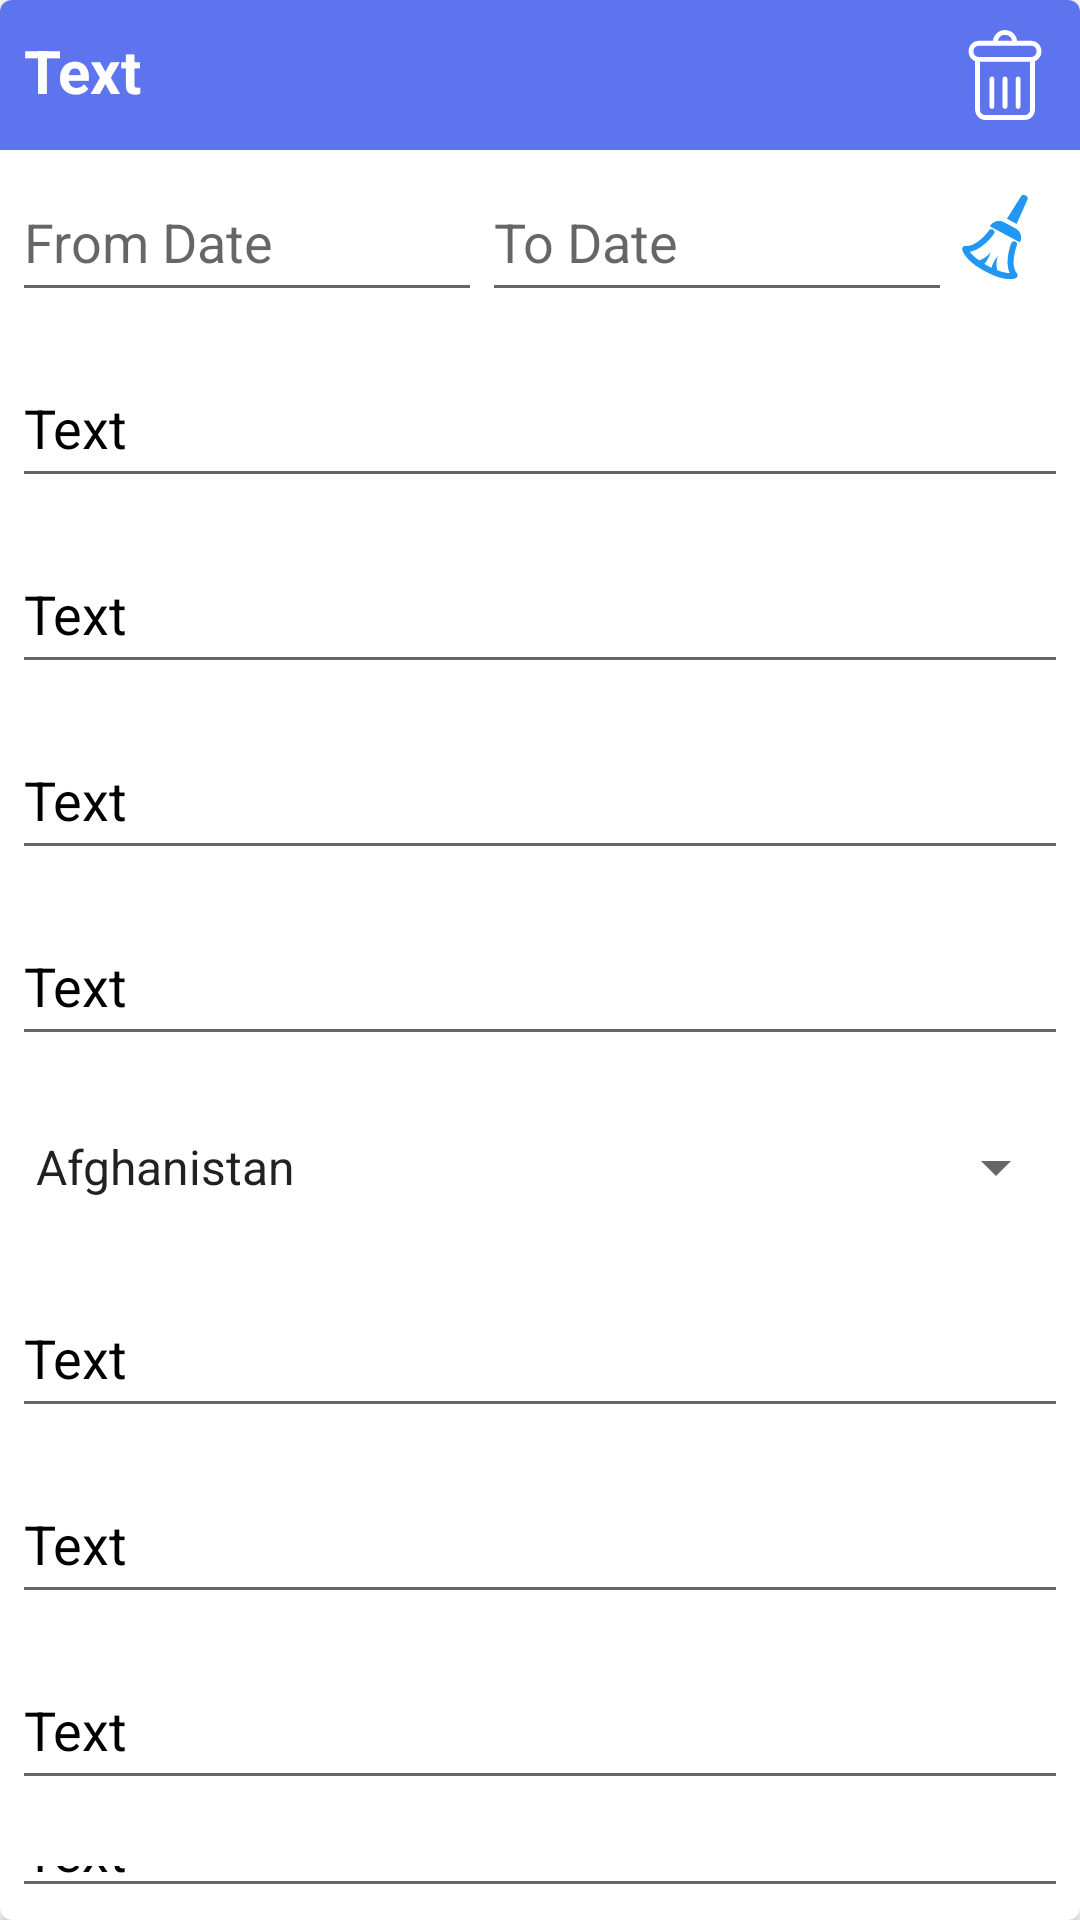

Layout XML and referenced resources for this Android screen:
<!-- AndroidManifest.xml: application theme Theme.MyLifeInOrder1 -->
<!-- res/layout/employment_item.xml -->
<?xml version="1.0" encoding="utf-8"?>
<androidx.cardview.widget.CardView xmlns:android="http://schemas.android.com/apk/res/android"
    android:layout_width="match_parent"
    android:layout_height="wrap_content"
    xmlns:app="http://schemas.android.com/apk/res-auto"
    app:cardCornerRadius="4dp"
    android:layout_marginBottom="4dp">

    <LinearLayout
        android:layout_width="match_parent"
        android:layout_height="wrap_content"
        android:orientation="vertical">


        <include layout="@layout/item_header"
            android:id="@+id/header_section" />

        

        <RelativeLayout
            android:layout_width="match_parent"
            android:layout_height="wrap_content"
            android:layout_margin="4dp"
            android:id="@+id/content_section"
            android:visibility="visible">

            <include layout="@layout/date_item"
                android:id="@+id/date_panel_address"
                android:layout_width="match_parent"
                android:layout_height="wrap_content"/>

            <include layout="@layout/contact_details_item"
                android:layout_below="@+id/date_panel_address"
                android:layout_width="match_parent"
                android:layout_height="wrap_content"
                android:id="@+id/contact_section"/>

            <EditText
                android:id="@+id/role_edit_text"
                android:layout_width="match_parent"
                android:layout_height="wrap_content"
                android:layout_marginTop="12dp"
                android:minHeight="50dp"
                android:text="@string/mockUpText"
                android:hint="@string/role"
                android:layout_below="@id/contact_section"
                android:textColor="@color/black"/>

            <include layout="@layout/address_item"
                android:id="@+id/address_panel_address"
                android:layout_below="@id/role_edit_text"
                android:layout_width="match_parent"
                android:layout_height="wrap_content" />

        </RelativeLayout>
        
    </LinearLayout>
</androidx.cardview.widget.CardView>
<!-- res/layout/item_header.xml (included above) -->
<?xml version="1.0" encoding="utf-8"?>
<RelativeLayout xmlns:android="http://schemas.android.com/apk/res/android"
    android:layout_width="match_parent"
    android:layout_height="wrap_content"
    android:background="@color/purple_300">

        <TextView
            android:id="@+id/card_title"
            android:layout_width="wrap_content"
            android:layout_height="wrap_content"
            android:textSize="20sp"
            android:text="@string/mockUpText"
            android:textColor="@color/white"
            android:layout_marginTop="10dp"
            android:layout_marginStart="8dp"
            android:textStyle="bold"/>
        <ImageButton
            android:id="@+id/delete_button"
            android:layout_width="wrap_content"
            android:layout_height="wrap_content"
            android:background="@null"
            android:layout_alignParentEnd="true"
            android:src="@drawable/trash_bin"
            android:padding="10dp"
            android:contentDescription="Delete Item"
            />
</RelativeLayout>
<!-- res/layout/date_item.xml (included above) -->
<?xml version="1.0" encoding="utf-8"?>
<LinearLayout xmlns:android="http://schemas.android.com/apk/res/android"
    android:layout_width="match_parent"
    android:layout_height="wrap_content" android:orientation="horizontal"
    android:baselineAligned="false">

    <LinearLayout
        android:layout_width="0dp"
        android:layout_height="wrap_content"
        android:layout_weight="3.75">

        <EditText
            android:id="@+id/from_date_view"
            android:layout_width="match_parent"
            android:layout_height="wrap_content"
            android:layout_weight="1"
            android:clickable="false"
            android:cursorVisible="false"
            android:focusable="false"
            android:focusableInTouchMode="false"
            android:hint="@string/from_date"
            android:minHeight="50dp"
            android:text="@string/emptyText" />

        <EditText
            android:id="@+id/to_date_view"
            android:layout_width="match_parent"
            android:layout_height="wrap_content"
            android:layout_weight="1"
            android:clickable="false"
            android:cursorVisible="false"
            android:focusable="false"
            android:focusableInTouchMode="false"
            android:hint="@string/to_date"
            android:minHeight="50dp"
            android:text="@string/emptyText" />

        <ImageView
            android:id="@+id/clear_to_date"
            android:layout_width="match_parent"
            android:layout_height="wrap_content"
            android:layout_marginEnd="10dp"
            android:layout_weight="1.6"
            android:minHeight="50dp"
            android:src="@drawable/clear" />

    </LinearLayout>



</LinearLayout>
<!-- res/layout/contact_details_item.xml (included above) -->
<?xml version="1.0" encoding="utf-8"?>
<LinearLayout xmlns:android="http://schemas.android.com/apk/res/android"
    android:layout_width="match_parent"
    android:layout_height="wrap_content" android:orientation="horizontal"
    android:baselineAligned="false">

    <RelativeLayout
        android:layout_width="match_parent"
        android:layout_height="wrap_content">

        <EditText
            android:id="@+id/name_edit_text"
            android:layout_width="match_parent"
            android:layout_height="wrap_content"
            android:layout_marginTop="12dp"
            android:minHeight="50dp"
            android:text="@string/mockUpText"
            android:hint="@string/name"
            android:textColor="@color/black"/>

        <EditText
            android:id="@+id/phone_edit_text"
            android:layout_width="match_parent"
            android:layout_height="wrap_content"
            android:layout_marginTop="12dp"
            android:text="@string/mockUpText"
            android:hint="@string/phone"
            android:minHeight="50dp"
            android:layout_below="@+id/name_edit_text"
            android:textColor="@color/black"/>

        <EditText
            android:id="@+id/email_edit_text"
            android:layout_width="match_parent"
            android:layout_height="wrap_content"
            android:layout_marginTop="12dp"
            android:text="@string/mockUpText"
            android:minHeight="50dp"
            android:hint="@string/email"
            android:layout_below="@+id/phone_edit_text"
            android:textColor="@color/black"/>
    </RelativeLayout>
</LinearLayout>
<!-- res/layout/address_item.xml (included above) -->
<?xml version="1.0" encoding="utf-8"?>
<FrameLayout xmlns:android="http://schemas.android.com/apk/res/android"
    android:layout_width="match_parent"
    android:layout_height="match_parent">

    <RelativeLayout
        android:layout_width="match_parent"
        android:layout_height="match_parent">

        

        <Spinner
            android:id="@+id/country_edit_text"
            android:layout_width="match_parent"
            android:layout_height="wrap_content"
            android:layout_marginTop="12dp"
            android:minHeight="50dp"
            android:entries="@array/countries"
            android:hint="@string/country"
            android:textColor="@color/black"/>

        <EditText
            android:id="@+id/street_edit_text"
            android:layout_width="match_parent"
            android:layout_height="wrap_content"
            android:layout_marginTop="12dp"
            android:text="@string/mockUpText"
            android:hint="@string/street"
            android:minHeight="50dp"
            android:layout_below="@+id/country_edit_text"
            android:textColor="@color/black"/>

        <EditText
            android:id="@+id/line2_edit_text"
            android:layout_width="match_parent"
            android:layout_height="wrap_content"
            android:layout_marginTop="12dp"
            android:text="@string/mockUpText"
            android:minHeight="50dp"
            android:hint="@string/line2"
            android:layout_below="@+id/street_edit_text"
            android:textColor="@color/black"/>

        <EditText
            android:id="@+id/suburb_edit_text"
            android:layout_width="match_parent"
            android:layout_height="wrap_content"
            android:layout_marginTop="12dp"
            android:text="@string/mockUpText"
            android:hint="@string/suburb"
            android:minHeight="50dp"
            android:layout_below="@+id/line2_edit_text"
            android:textColor="@color/black"/>

        <EditText
            android:id="@+id/state_edit_text"
            android:layout_width="match_parent"
            android:layout_height="wrap_content"
            android:layout_marginTop="12dp"
            android:text="@string/mockUpText"
            android:hint="@string/state"
            android:minHeight="50dp"
            android:layout_below="@+id/suburb_edit_text"
            android:textColor="@color/black"/>

        <EditText
            android:id="@+id/post_code_edit_text"
            android:layout_width="match_parent"
            android:layout_height="wrap_content"
            android:layout_marginTop="12dp"
            android:text="@string/mockUpText"
            android:hint="@string/post_code"
            android:minHeight="50dp"
            android:inputType="number"
            android:layout_below="@+id/state_edit_text"
            android:textColor="@color/black"/>

    </RelativeLayout>
</FrameLayout>
<!-- resources referenced by this layout -->
<resources>
  <color name="black">#FF000000</color>
  <color name="purple_300">#5E74EF</color>
  <color name="white">#FFFFFFFF</color>
  <!-- drawable clear (drawable) -->
  <vector android:height="24dp" android:viewportHeight="1000"
      android:viewportWidth="1000" android:width="24dp" xmlns:android="http://schemas.android.com/apk/res/android">
      <path android:fillColor="#2196F3" android:pathData="M740.4,401.4c-46,-25.4 -92.5,-49.9 -139.1,-74.2c-36.3,-18.9 -73.3,-19.2 -110,-0.9c-22,11 -38.8,27.5 -50.4,49.9c116.5,62 232.2,123.6 348.7,185.6c2.2,-5.1 4.4,-9.3 6,-13.7C816.7,491.3 794.5,431.2 740.4,401.4z"/>
      <path android:fillColor="#2196F3" android:pathData="M875.6,35.1c-9.2,-12.8 -21.9,-20.4 -37.2,-23.8c-16.7,-3.7 -26.1,0.2 -35,14.3c-53,84.6 -106,169.2 -159,253.8c-1.7,2.7 -3.2,5.4 -4.8,8.1c1,1.1 1.5,2 2.3,2.4c36.2,19.3 72.4,38.6 109.1,58.2c1.3,-2.1 2,-3.1 2.6,-4.2c41.6,-93.9 83.1,-187.8 124.8,-281.6C882.7,52.3 881.7,43.5 875.6,35.1z"/>
      <path android:fillColor="#2196F3" android:pathData="M754.3,597.7c7.1,-18.1 -1.8,-38.5 -19.9,-45.6c-18,-7.2 -38.5,1.7 -45.6,19.8c-3.7,9.4 -80.7,208.2 -18.2,347.6c-29.6,-0.3 -76.3,-7.1 -141.9,-31.8c-12.2,-38 -20.9,-97.3 5.7,-166.9c0,0 -63.7,72.8 -74.3,137.5c-13.7,-6.6 -28,-13.8 -43,-21.8c-15,-8.1 -28.9,-16 -42,-23.8c48.1,-44.6 73.5,-137.9 73.5,-137.9c-43.3,60.6 -97.5,86.2 -135.9,97c-57.1,-41.1 -88.6,-76.3 -105.1,-100.6c150.8,-25 273.9,-199.1 279.7,-207.4c11.1,-15.9 7.2,-37.9 -8.7,-48.9c-15.9,-11.2 -37.8,-7.2 -49,8.7c-1.4,1.9 -137.8,193.7 -271.7,179.5c-10.4,-1.1 -21,2.5 -28.6,10c-7.5,7.5 -11.3,17.9 -10.2,28.5c1.3,12.4 19.5,125.3 264.8,256.9C522.1,972.6 615.5,990 672.6,990c44.3,0 66.9,-10.4 71.7,-13c9.4,-4.9 16,-13.8 18.1,-24.3c2.1,-10.4 -0.7,-21.2 -7.5,-29.4C668.7,819.5 753.5,599.9 754.3,597.7z"/>
  </vector>
  <string name="country">country</string>
  <string name="email">Email address</string>
  <string name="emptyText"> </string>
  <string name="from_date">From Date</string>
  <string name="line2">Line 2</string>
  <string name="mockUpText">Text</string>
  <string name="name">Name</string>
  <string name="phone">Phone Number</string>
  <string name="post_code">Post Code</string>
  <string name="role">Role</string>
  <string name="state">State</string>
  <string name="street">Street</string>
  <string name="suburb">Suburb</string>
  <string name="to_date">To Date</string>
  <style name="Theme.MyLifeInOrder1" parent="Theme.MaterialComponents.DayNight.DarkActionBar">
          <item name="windowActionBar">false</item>
          <item name="windowNoTitle">true</item>
          <item name="android:windowContentOverlay">@null</item>
          
          <item name="colorPrimary">@color/purple_500</item>
          <item name="colorPrimaryVariant">@color/purple_700</item>
          <item name="colorOnPrimary">@color/white</item>
          
          <item name="colorSecondary">@color/purple_500</item>
          <item name="colorSecondaryVariant">@color/purple_700</item>
          <item name="colorOnSecondary">@color/black</item>
          
          <item name="android:statusBarColor" tools:targetApi="21">?attr/colorPrimaryVariant</item>
          
  
      </style>
  <color name="purple_500">#FF6200EE</color>
  <color name="purple_700">#FF3700B3</color>
</resources>
